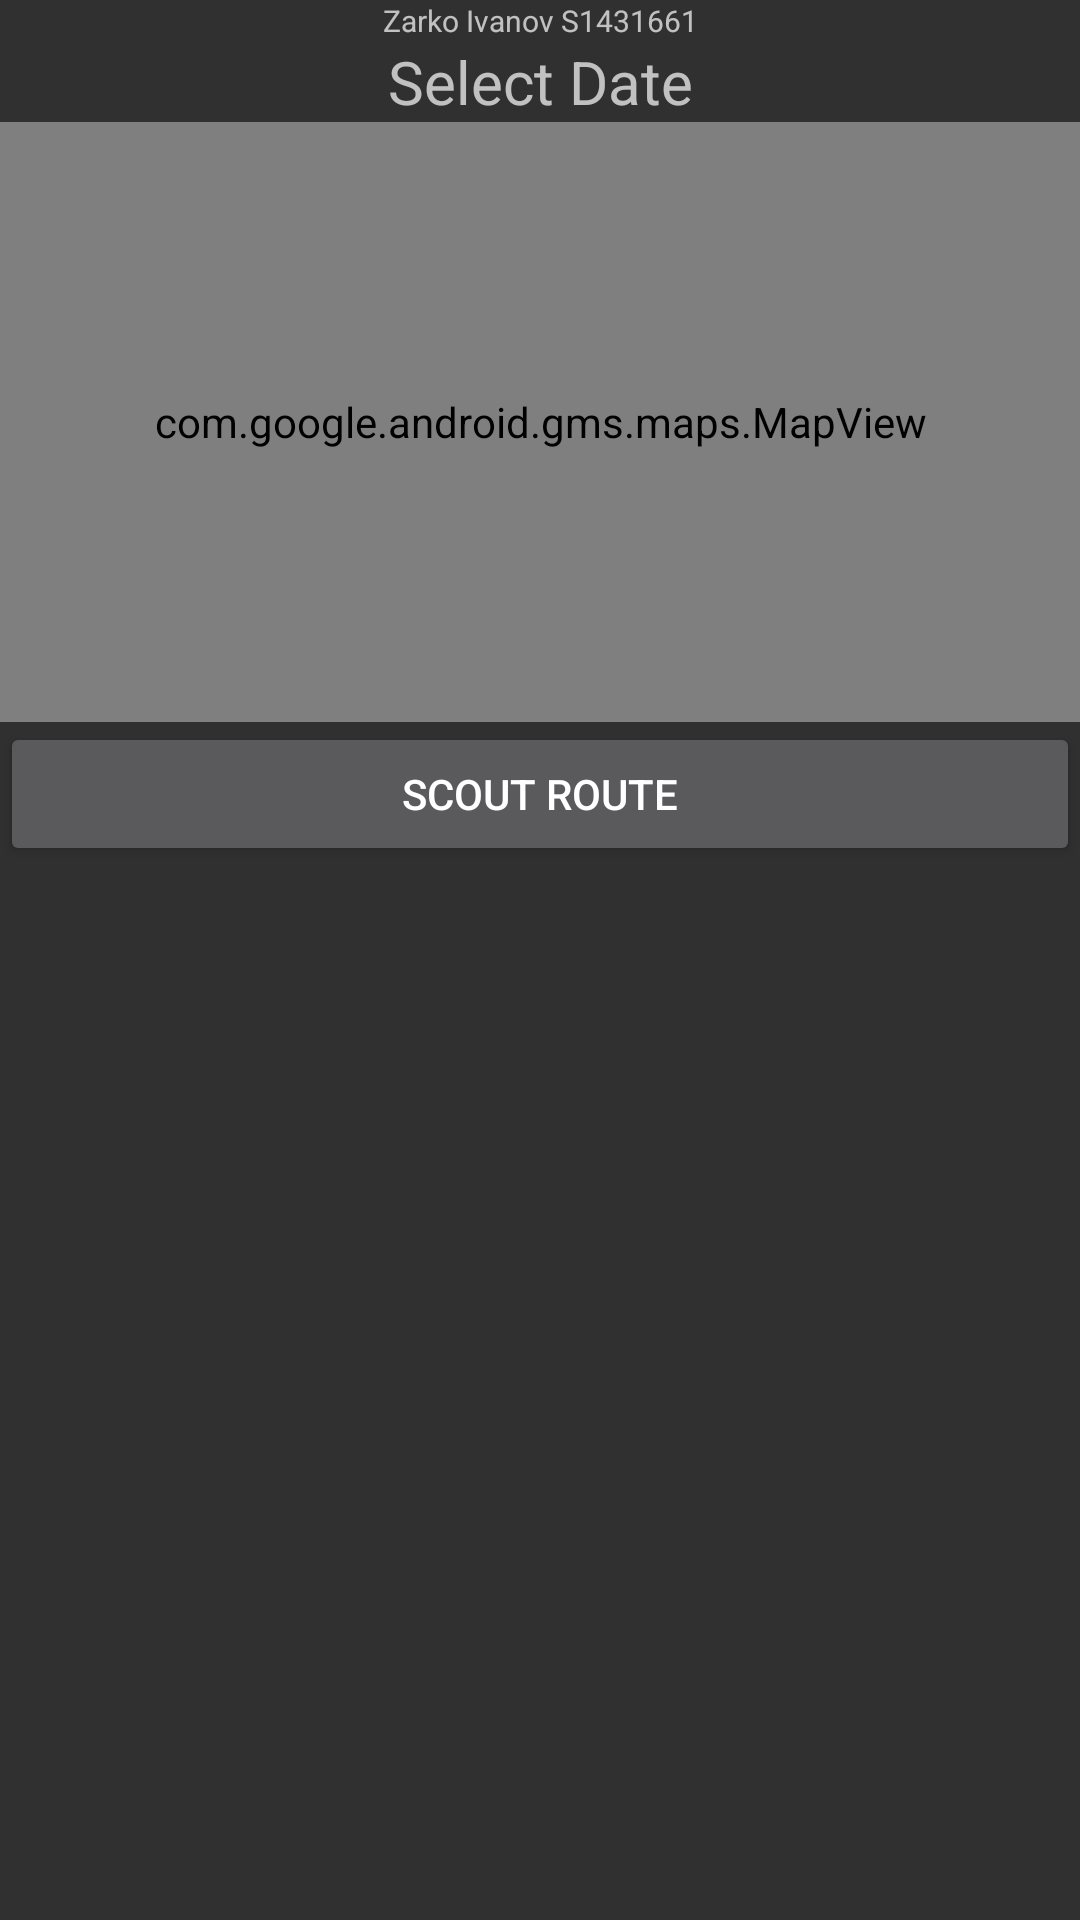

Layout XML and referenced resources for this Android screen:
<!-- AndroidManifest.xml: application theme Theme.AppCompat.NoActionBar -->
<!-- res/layout/portrait_fragment.xml -->
<?xml version="1.0" encoding="utf-8"?>
<LinearLayout xmlns:android="http://schemas.android.com/apk/res/android"
    android:orientation="vertical" android:layout_width="match_parent"
    android:layout_height="match_parent">

    <LinearLayout
        android:layout_width="fill_parent"
        android:layout_height="fill_parent"
        android:orientation="vertical">


        <TextView
            android:id="@+id/acknowledgement"
            android:layout_width="fill_parent"
            android:layout_height="wrap_content"
            android:textSize="10sp"
            android:gravity="center"
            android:text="Zarko Ivanov S1431661"
            />

        <TextView
            android:layout_width="fill_parent"
            android:layout_height="wrap_content"
            android:hint="Select Date"
            android:textSize="20sp"
            android:id="@+id/travelDate"
            android:gravity="center"
            />
        <com.google.android.gms.maps.MapView
            android:id="@+id/map"
            android:layout_width="fill_parent"
            android:layout_height="200dp" />

        <Button
            android:id="@+id/startButton"
            android:layout_width="fill_parent"
            android:layout_height="wrap_content"
            android:text="Scout Route" />


        <ScrollView
            android:layout_width="fill_parent"
            android:layout_height="fill_parent">
            <TextView
                android:id="@+id/rawDataDisplay"
                android:layout_width="fill_parent"
                android:layout_height="wrap_content"
                android:text=""
                android:textSize="20sp" />
        </ScrollView>
    </LinearLayout>
</LinearLayout>
<!-- resources referenced by this layout -->
<resources>

</resources>
